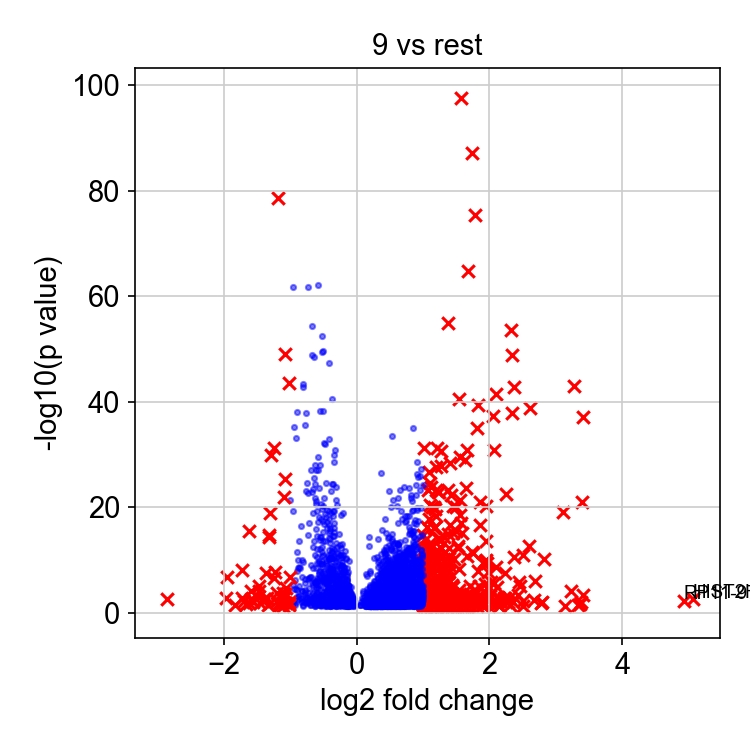

Data behind this chart, as committed beside it:
, genes, logfoldchange, pvals
0, HIST2H4A, 5.06, 0.002024
1, RP11-973H7.4, 4.921, 0.004506
2, SPX, 3.41, 0.0003356
3, SNHG12, 3.408, 8.41446289157613e-38
4, CHAC1, 3.394, 1.0513228996280365e-21
5, FGF19, 3.384, 0.008291
6, DHRS2, 3.357, 0.02226
7, CREB5, 3.336, 0.03297
8, GDF15, 3.273, 1.2089266911535846e-43
9, CXCL3, 3.22, 5.9602935153335956e-05
10, SLC43A1, 3.143, 0.04791
11, IL32, 3.107, 7.491238082431873e-20
12, NR1D1, 2.825, 6.407285211138253e-11
13, LINC00973, 2.785, 0.008728
14, BIRC3, 2.775, 0.01202
15, CXCL2, 2.683, 7.690960105621543e-07
16, LBX2-AS1, 2.669, 0.002999
17, TXNIP, 2.614, 1.3947066251433582e-39
18, RELB, 2.593, 1.7262732434548593e-13
19, ZNF398, 2.511, 0.005366
20, CXCL8, 2.506, 9.639711402872656e-12
21, VIM, 2.506, 0.04331
22, TNFAIP3, 2.463, 8.212328050911889e-06
23, N4BP3, 2.446, 1.1645694632397126e-06
24, PARP16, 2.433, 0.0004619
25, SESN2, 2.372, 2.3594774358184527e-11
26, STC2, 2.368, 1.5411291850568033e-43
27, PLA2G4C, 2.347, 0.008971
28, DDIT3, 2.344, 1.2300679482381506e-49
29, TRIB3, 2.332, 1.0315468506162443e-38
30, EPB41L4A-AS1, 2.319, 2.4972877616755718e-54
31, CTD-2538C1.2, 2.312, 0.03648
32, ADM2, 2.297, 0.001253
33, JPH3, 2.281, 0.008231
34, LURAP1L, 2.248, 0.008158
35, CTH, 2.246, 2.5983359250637055e-23
36, ARRDC4, 2.233, 0.001373
37, NFKBIE, 2.228, 2.6001205565663417e-08
38, PPP1R3C, 2.221, 0.002035
39, MAP1B, 2.215, 0.001275
40, RP11-467L13.7, 2.162, 0.006127
41, ETV7, 2.15, 0.001717
42, SLC43A2, 2.136, 0.04717
43, ZNF844, 2.128, 0.0009245
44, ISL2, 2.119, 0.02352
45, ARNTL, 2.109, 1.1357482703460707e-05
46, G0S2, 2.098, 2.930459170941664e-42
47, TSC22D3, 2.092, 1.7555374065874314e-09
48, ZNF79, 2.09, 0.009661
49, IL1A, 2.067, 2.6046211392131933e-06
50, SNHG15, 2.064, 1.4212827791032637e-31
51, DDIT4, 2.045, 4.024288978305842e-38
52, ENO3, 2.027, 0.02179
53, ARRDC3, 2.018, 1.545077353206383e-06
54, CCDC144NL, 2.013, 0.0006321
55, PGF, 2.009, 0.0003782
56, IL11, 1.975, 0.0008662
57, HBEGF, 1.973, 1.735320401885955e-08
58, ZNF280A, 1.972, 2.743367168883892e-05
59, RIMKLB, 1.966, 4.254944168706564e-10
... 468 more rows
